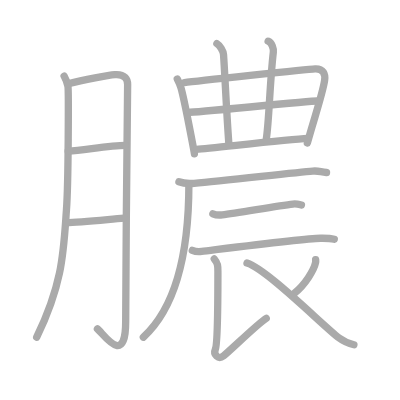
t = 0.00 s
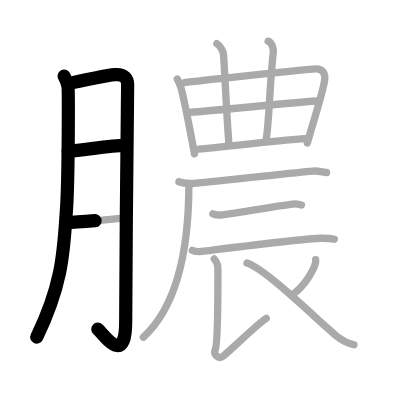
t = 3.50 s
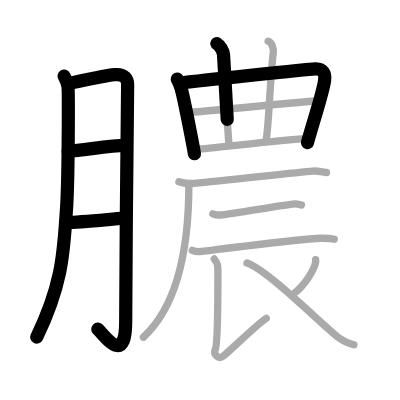
t = 6.75 s
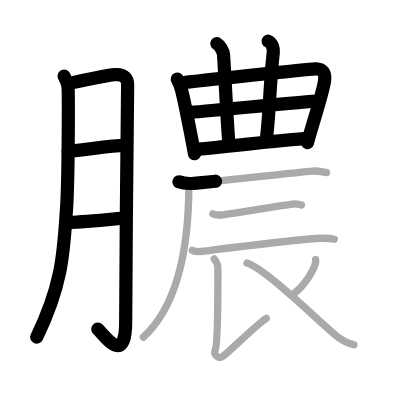
t = 10.25 s
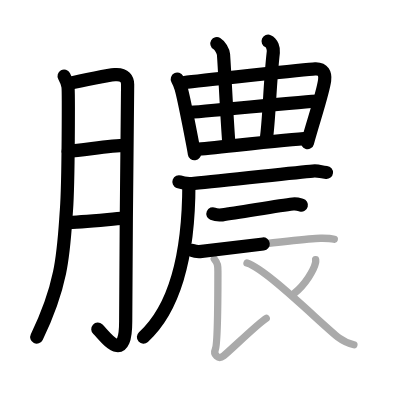
t = 13.50 s
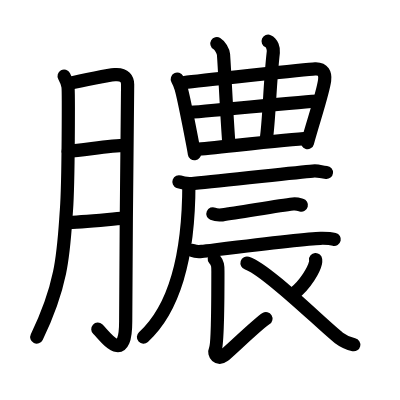
t = 17.00 s

The animated SVG that drew these frames (rendered in a browser with its animation timeline set to each time). Animation: 17 SMIL elements (animate=17); one cycle of 17.00 s.

<?xml version="1.0" standalone="no"?>
<!DOCTYPE svg PUBLIC "-//W3C//DTD SVG 1.1//EN"   "http://www.w3.org/Graphics/SVG/1.1/DTD/svg11.dtd">
<svg width="400px" height="400px"  version="1.1" xmlns="http://www.w3.org/2000/svg">
  <defs>
    <marker id="Triangle" viewBox="0 0 10 10" refX="0" refY="5" markerUnits="strokeWidth" markerWidth="3" style="stroke-opacity:0%;fill:#aaaaaa;" markerHeight="2" orient="auto">
      <path d="M 0 0 L 10 5 L 0 10 z" />
    </marker>
    
    <marker id="Arrow" viewBox="0 0 10 10" refX="5" refY="5" markerUnits="strokeWidth" markerWidth="1.8" style="stroke-opacity:0%;fill:#770000;" markerHeight="2" orient="auto">
      <path d="M 0 4 L 6 4 L 4 1 L 10 5 L 4 9 L 6 6 L 0 6 z" />
        <circle cx="5" cy="5" r="5" />
      </marker>
    
    <marker id="TriangleRed" viewBox="0 0 10 10" refX="0" refY="5" markerUnits="strokeWidth" markerWidth="3" style="stroke-opacity:0%;fill:#CC0000;" markerHeight="2" orient="auto">
      <path d="M 0 0 L 10 5 L 0 10 z" />
    </marker>
    
    <marker id="ArrowRed" viewBox="0 0 10 10" refX="5" refY="5" markerUnits="strokeWidth" markerWidth="1.8" style="stroke-opacity:0%;fill:#CC0000;" markerHeight="2" orient="auto">
      <path d="M 0 4 L 6 4 L 4 1 L 10 5 L 4 9 L 6 6 L 0 6 z" />
        <circle cx="5" cy="5" r="5" />
      </marker>
    
  </defs>
  
  <path style="fill:#ffffff; fill-opacity:100%; fill-rule:evenodd; stroke-width:0;" d="M 0 0 L 400px 0 L 400px 400px L 0 400px L 0 0" />

  <g transform="scale(3.6697247706422 3.6697247706422)">
<path style="fill:none; fill-opacity:0%; fill-rule:evenodd; stroke:#aaaaaa; stroke-opacity:100%; stroke-width: 1.5pt; stroke-linejoin:round; stroke-linecap:round;" d="M17.47 20.74c0.52 0.95 0.88 1.88 1.05 2.8c0.17 0.92 0.15 25.91-0.41 33.63c-0.8 11-0.86 19.83-8.11 34.72"></path>
<path style="fill:none; fill-opacity:0%; fill-rule:evenodd; stroke:#aaaaaa; stroke-opacity:100%; stroke-width: 1.5pt; stroke-linejoin:round; stroke-linecap:round;" d="M18.57 22.81c4.18-1.06 11.15-2.34 12.71-2.46c2.8-0.23 3.5 1.31 3.5 2.67c0 3.23-0.53 46.22-0.53 64.55c0 12.61-5.91 3.55-7.7 2.04"></path>
<path style="fill:none; fill-opacity:0%; fill-rule:evenodd; stroke:#aaaaaa; stroke-opacity:100%; stroke-width: 1.5pt; stroke-linejoin:round; stroke-linecap:round;" d="M18.57 41.2c4.61-0.35 11.53-1.54 15.58-1.57"></path>
<path style="fill:none; fill-opacity:0%; fill-rule:evenodd; stroke:#aaaaaa; stroke-opacity:100%; stroke-width: 1.5pt; stroke-linejoin:round; stroke-linecap:round;" d="M18.01 60.65c3.79-0.08 10.64-0.78 15.79-1.2"></path>
<path style="fill:none; fill-opacity:0%; fill-rule:evenodd; stroke:#aaaaaa; stroke-opacity:100%; stroke-width: 1.5pt; stroke-linejoin:round; stroke-linecap:round;" d="M48.31 21.55c0.27 0.51 0.83 1.79 1.02 2.44c0.94 3.26 3.56 17.23 3.65 17.91"></path>
<path style="fill:none; fill-opacity:0%; fill-rule:evenodd; stroke:#aaaaaa; stroke-opacity:100%; stroke-width: 1.5pt; stroke-linejoin:round; stroke-linecap:round;" d="M50.25 22.5c2.52-0.32 33.39-3.65 35.61-3.74c2.25-0.1 2.84 1.39 2.6 3.14c-0.48 3.45-2.76 10.1-4.71 17.08"></path>
<path style="fill:none; fill-opacity:0%; fill-rule:evenodd; stroke:#aaaaaa; stroke-opacity:100%; stroke-width: 1.5pt; stroke-linejoin:round; stroke-linecap:round;" d="M59.1 11.89c0.79 0.46 1.74 2.05 1.81 2.98c0.39 5.63 0.86 16.63 1.49 24.76"></path>
<path style="fill:none; fill-opacity:0%; fill-rule:evenodd; stroke:#aaaaaa; stroke-opacity:100%; stroke-width: 1.5pt; stroke-linejoin:round; stroke-linecap:round;" d="M73.07 11.23c1.08 0.46 1.52 2.05 1.41 2.98c-1.01 8.9-1.12 18.53-1.92 23.72"></path>
<path style="fill:none; fill-opacity:0%; fill-rule:evenodd; stroke:#aaaaaa; stroke-opacity:100%; stroke-width: 1.5pt; stroke-linejoin:round; stroke-linecap:round;" d="M51.35 30.63c2.09 0 32.8-3.1 35.16-3.1"></path>
<path style="fill:none; fill-opacity:0%; fill-rule:evenodd; stroke:#aaaaaa; stroke-opacity:100%; stroke-width: 1.5pt; stroke-linejoin:round; stroke-linecap:round;" d="M53.6 40.69c4.26-0.33 24.92-2.68 30.22-2.96"></path>
<path style="fill:none; fill-opacity:0%; fill-rule:evenodd; stroke:#aaaaaa; stroke-opacity:100%; stroke-width: 1.5pt; stroke-linejoin:round; stroke-linecap:round;" d="M48.76 49.54c1.08 0.41 3.05 0.5 4.13 0.41c8.73-0.77 27.66-2.99 32.32-3.34c1.79-0.13 1.96 0.22 3.77 0.4"></path>
<path style="fill:none; fill-opacity:0%; fill-rule:evenodd; stroke:#aaaaaa; stroke-opacity:100%; stroke-width: 1.5pt; stroke-linejoin:round; stroke-linecap:round;" d="M51.47 50.14c0 22.74-5.13 35.07-12.41 41.74"></path>
<path style="fill:none; fill-opacity:0%; fill-rule:evenodd; stroke:#aaaaaa; stroke-opacity:100%; stroke-width: 1.5pt; stroke-linejoin:round; stroke-linecap:round;" d="M58.01 58.25c0.67 0.29 1.89 0.37 2.56 0.29c4.25-0.5 15.01-2.47 19.24-2.94c1.1-0.12 1.78 0.14 2.33 0.28"></path>
<path style="fill:none; fill-opacity:0%; fill-rule:evenodd; stroke:#aaaaaa; stroke-opacity:100%; stroke-width: 1.5pt; stroke-linejoin:round; stroke-linecap:round;" d="M52.41 68.22c0.67 0.29 1.89 0.37 2.56 0.29c4.25-0.5 27.78-3.49 32.37-3.58c1.11-0.02 3.2 0.14 3.75 0.28"></path>
<path style="fill:none; fill-opacity:0%; fill-rule:evenodd; stroke:#aaaaaa; stroke-opacity:100%; stroke-width: 1.5pt; stroke-linejoin:round; stroke-linecap:round;" d="M58.39 70.57c1.06 1.32 0.99 1.89 0.99 3.78c0 8.94-0.07 19.44-0.71 20.9c-0.58 1.33 0.78 2.87 2.26 1.73c1.48-1.13 9.65-9.08 11.62-10.21"></path>
<path style="fill:none; fill-opacity:0%; fill-rule:evenodd; stroke:#aaaaaa; stroke-opacity:100%; stroke-width: 1.5pt; stroke-linejoin:round; stroke-linecap:round;" d="M86.01 70.74c0.02 0.22 0.04 0.56-0.03 0.87c-0.4 1.83-2.68 5.86-5.8 8.32"></path>
<path style="fill:none; fill-opacity:0%; fill-rule:evenodd; stroke:#aaaaaa; stroke-opacity:100%; stroke-width: 1.5pt; stroke-linejoin:round; stroke-linecap:round;" d="M67.31 71.69c5.38 1.67 20.85 17.21 25.06 20.4c1.43 1.08 2.65 1.54 4.07 1.85"></path>

<path style="fill:none; fill-opacity:0%; fill-rule:evenodd; stroke:#000000; stroke-opacity:100%; stroke-width: 2.7pt; stroke-linejoin:round; stroke-linecap:round;" d="M17.47 20.74c0.52 0.95 0.88 1.88 1.05 2.8c0.17 0.92 0.15 25.91-0.41 33.63c-0.8 11-0.86 19.83-8.11 34.72" pathLength="100" stroke-dashoffset="100" stroke-dasharray="100 105"><animate id="dashAnim1" attributeName="stroke-dashoffset" from="100" to="0" dur="1s" calcMode="linear" fill="freeze"/></path>
<path style="fill:none; fill-opacity:0%; fill-rule:evenodd; stroke:#000000; stroke-opacity:100%; stroke-width: 2.7pt; stroke-linejoin:round; stroke-linecap:round;" d="M18.57 22.81c4.18-1.06 11.15-2.34 12.71-2.46c2.8-0.23 3.5 1.31 3.5 2.67c0 3.23-0.53 46.22-0.53 64.55c0 12.61-5.91 3.55-7.7 2.04" pathLength="100" stroke-dashoffset="100" stroke-dasharray="100 105"><animate id="dashAnim2" attributeName="stroke-dashoffset" from="100" to="0" dur="1s" calcMode="linear" begin="dashAnim1.end" fill="freeze"/></path>
<path style="fill:none; fill-opacity:0%; fill-rule:evenodd; stroke:#000000; stroke-opacity:100%; stroke-width: 2.7pt; stroke-linejoin:round; stroke-linecap:round;" d="M18.57 41.2c4.61-0.35 11.53-1.54 15.58-1.57" pathLength="100" stroke-dashoffset="100" stroke-dasharray="100 105"><animate id="dashAnim3" attributeName="stroke-dashoffset" from="100" to="0" dur="1s" calcMode="linear" begin="dashAnim2.end" fill="freeze"/></path>
<path style="fill:none; fill-opacity:0%; fill-rule:evenodd; stroke:#000000; stroke-opacity:100%; stroke-width: 2.7pt; stroke-linejoin:round; stroke-linecap:round;" d="M18.01 60.65c3.79-0.08 10.64-0.78 15.79-1.2" pathLength="100" stroke-dashoffset="100" stroke-dasharray="100 105"><animate id="dashAnim4" attributeName="stroke-dashoffset" from="100" to="0" dur="1s" calcMode="linear" begin="dashAnim3.end" fill="freeze"/></path>
<path style="fill:none; fill-opacity:0%; fill-rule:evenodd; stroke:#000000; stroke-opacity:100%; stroke-width: 2.7pt; stroke-linejoin:round; stroke-linecap:round;" d="M48.31 21.55c0.27 0.51 0.83 1.79 1.02 2.44c0.94 3.26 3.56 17.23 3.65 17.91" pathLength="100" stroke-dashoffset="100" stroke-dasharray="100 105"><animate id="dashAnim5" attributeName="stroke-dashoffset" from="100" to="0" dur="1s" calcMode="linear" begin="dashAnim4.end" fill="freeze"/></path>
<path style="fill:none; fill-opacity:0%; fill-rule:evenodd; stroke:#000000; stroke-opacity:100%; stroke-width: 2.7pt; stroke-linejoin:round; stroke-linecap:round;" d="M50.25 22.5c2.52-0.32 33.39-3.65 35.61-3.74c2.25-0.1 2.84 1.39 2.6 3.14c-0.48 3.45-2.76 10.1-4.71 17.08" pathLength="100" stroke-dashoffset="100" stroke-dasharray="100 105"><animate id="dashAnim6" attributeName="stroke-dashoffset" from="100" to="0" dur="1s" calcMode="linear" begin="dashAnim5.end" fill="freeze"/></path>
<path style="fill:none; fill-opacity:0%; fill-rule:evenodd; stroke:#000000; stroke-opacity:100%; stroke-width: 2.7pt; stroke-linejoin:round; stroke-linecap:round;" d="M59.1 11.89c0.79 0.46 1.74 2.05 1.81 2.98c0.39 5.63 0.86 16.63 1.49 24.76" pathLength="100" stroke-dashoffset="100" stroke-dasharray="100 105"><animate id="dashAnim7" attributeName="stroke-dashoffset" from="100" to="0" dur="1s" calcMode="linear" begin="dashAnim6.end" fill="freeze"/></path>
<path style="fill:none; fill-opacity:0%; fill-rule:evenodd; stroke:#000000; stroke-opacity:100%; stroke-width: 2.7pt; stroke-linejoin:round; stroke-linecap:round;" d="M73.07 11.23c1.08 0.46 1.52 2.05 1.41 2.98c-1.01 8.9-1.12 18.53-1.92 23.72" pathLength="100" stroke-dashoffset="100" stroke-dasharray="100 105"><animate id="dashAnim8" attributeName="stroke-dashoffset" from="100" to="0" dur="1s" calcMode="linear" begin="dashAnim7.end" fill="freeze"/></path>
<path style="fill:none; fill-opacity:0%; fill-rule:evenodd; stroke:#000000; stroke-opacity:100%; stroke-width: 2.7pt; stroke-linejoin:round; stroke-linecap:round;" d="M51.35 30.63c2.09 0 32.8-3.1 35.16-3.1" pathLength="100" stroke-dashoffset="100" stroke-dasharray="100 105"><animate id="dashAnim9" attributeName="stroke-dashoffset" from="100" to="0" dur="1s" calcMode="linear" begin="dashAnim8.end" fill="freeze"/></path>
<path style="fill:none; fill-opacity:0%; fill-rule:evenodd; stroke:#000000; stroke-opacity:100%; stroke-width: 2.7pt; stroke-linejoin:round; stroke-linecap:round;" d="M53.6 40.69c4.26-0.33 24.92-2.68 30.22-2.96" pathLength="100" stroke-dashoffset="100" stroke-dasharray="100 105"><animate id="dashAnim10" attributeName="stroke-dashoffset" from="100" to="0" dur="1s" calcMode="linear" begin="dashAnim9.end" fill="freeze"/></path>
<path style="fill:none; fill-opacity:0%; fill-rule:evenodd; stroke:#000000; stroke-opacity:100%; stroke-width: 2.7pt; stroke-linejoin:round; stroke-linecap:round;" d="M48.76 49.54c1.08 0.41 3.05 0.5 4.13 0.41c8.73-0.77 27.66-2.99 32.32-3.34c1.79-0.13 1.96 0.22 3.77 0.4" pathLength="100" stroke-dashoffset="100" stroke-dasharray="100 105"><animate id="dashAnim11" attributeName="stroke-dashoffset" from="100" to="0" dur="1s" calcMode="linear" begin="dashAnim10.end" fill="freeze"/></path>
<path style="fill:none; fill-opacity:0%; fill-rule:evenodd; stroke:#000000; stroke-opacity:100%; stroke-width: 2.7pt; stroke-linejoin:round; stroke-linecap:round;" d="M51.47 50.14c0 22.74-5.13 35.07-12.41 41.74" pathLength="100" stroke-dashoffset="100" stroke-dasharray="100 105"><animate id="dashAnim12" attributeName="stroke-dashoffset" from="100" to="0" dur="1s" calcMode="linear" begin="dashAnim11.end" fill="freeze"/></path>
<path style="fill:none; fill-opacity:0%; fill-rule:evenodd; stroke:#000000; stroke-opacity:100%; stroke-width: 2.7pt; stroke-linejoin:round; stroke-linecap:round;" d="M58.01 58.25c0.67 0.29 1.89 0.37 2.56 0.29c4.25-0.5 15.01-2.47 19.24-2.94c1.1-0.12 1.78 0.14 2.33 0.28" pathLength="100" stroke-dashoffset="100" stroke-dasharray="100 105"><animate id="dashAnim13" attributeName="stroke-dashoffset" from="100" to="0" dur="1s" calcMode="linear" begin="dashAnim12.end" fill="freeze"/></path>
<path style="fill:none; fill-opacity:0%; fill-rule:evenodd; stroke:#000000; stroke-opacity:100%; stroke-width: 2.7pt; stroke-linejoin:round; stroke-linecap:round;" d="M52.41 68.22c0.67 0.29 1.89 0.37 2.56 0.29c4.25-0.5 27.78-3.49 32.37-3.58c1.11-0.02 3.2 0.14 3.75 0.28" pathLength="100" stroke-dashoffset="100" stroke-dasharray="100 105"><animate id="dashAnim14" attributeName="stroke-dashoffset" from="100" to="0" dur="1s" calcMode="linear" begin="dashAnim13.end" fill="freeze"/></path>
<path style="fill:none; fill-opacity:0%; fill-rule:evenodd; stroke:#000000; stroke-opacity:100%; stroke-width: 2.7pt; stroke-linejoin:round; stroke-linecap:round;" d="M58.39 70.57c1.06 1.32 0.99 1.89 0.99 3.78c0 8.94-0.07 19.44-0.71 20.9c-0.58 1.33 0.78 2.87 2.26 1.73c1.48-1.13 9.65-9.08 11.62-10.21" pathLength="100" stroke-dashoffset="100" stroke-dasharray="100 105"><animate id="dashAnim15" attributeName="stroke-dashoffset" from="100" to="0" dur="1s" calcMode="linear" begin="dashAnim14.end" fill="freeze"/></path>
<path style="fill:none; fill-opacity:0%; fill-rule:evenodd; stroke:#000000; stroke-opacity:100%; stroke-width: 2.7pt; stroke-linejoin:round; stroke-linecap:round;" d="M86.01 70.74c0.02 0.22 0.04 0.56-0.03 0.87c-0.4 1.83-2.68 5.86-5.8 8.32" pathLength="100" stroke-dashoffset="100" stroke-dasharray="100 105"><animate id="dashAnim16" attributeName="stroke-dashoffset" from="100" to="0" dur="1s" calcMode="linear" begin="dashAnim15.end" fill="freeze"/></path>
<path style="fill:none; fill-opacity:0%; fill-rule:evenodd; stroke:#000000; stroke-opacity:100%; stroke-width: 2.7pt; stroke-linejoin:round; stroke-linecap:round;" d="M67.31 71.69c5.38 1.67 20.85 17.21 25.06 20.4c1.43 1.08 2.65 1.54 4.07 1.85" pathLength="100" stroke-dashoffset="100" stroke-dasharray="100 105"><animate id="dashAnim17" attributeName="stroke-dashoffset" from="100" to="0" dur="1s" calcMode="linear" begin="dashAnim16.end" fill="freeze"/></path>

</g>

</svg>  
          
